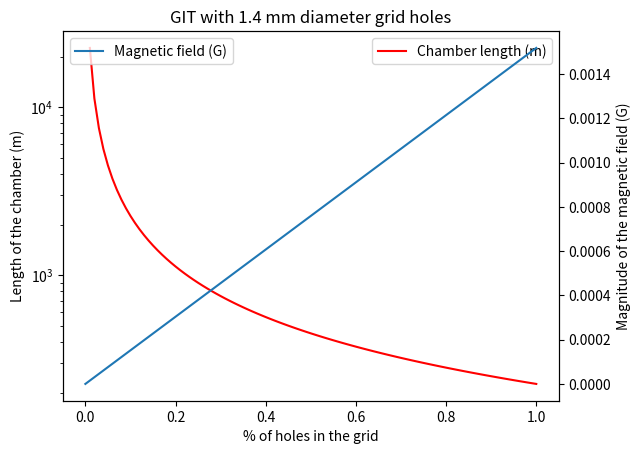
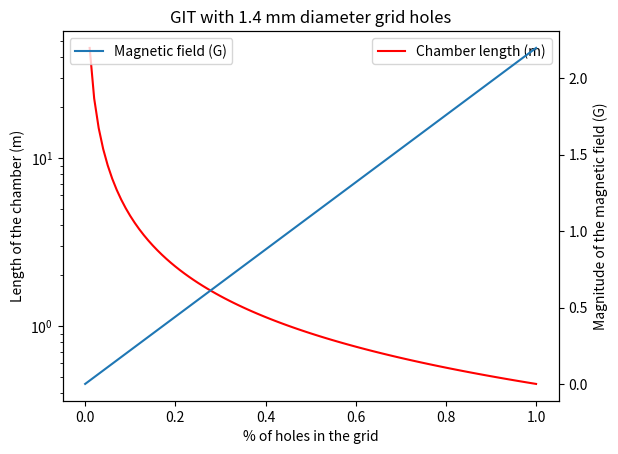
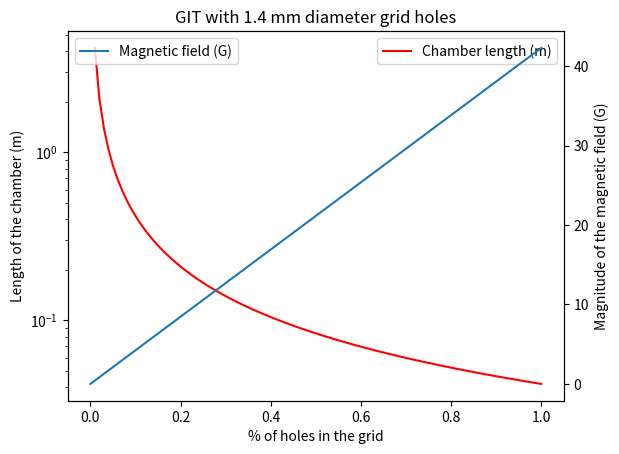

Python code for these plots, in order:
# -*- coding: utf-8 -*-
"""
Created on Tue Apr 11 21:08:29 2023

@author: DECLINE
"""

import numpy as np
import matplotlib.pyplot as plt

# Gridded Ion Thruster Designer

# General performances
P_input = 1e3 # W
Isp = 3000 # s
eta = 0.75 # Efficiency %

# Physical constants
g0 = 9.81 # Gravitational acceleration (m/s^2)
e = 1.602e-19 # Elementary charge (C)
epsilon0 = 8.854e-12 # Vacuum permittivity (F/m)
kB = 1.38e-23 # Boltzmann constant m^2*kg/(K*s^2)
me = 9.11e-31 # Mass of the electron (kg)

# Design choices
eta_holes = 0.82 # % of holes in the grid
d_holes = 1.4e-3 # Holes diameter (m)
Ti = 400 # Temperature of the ions (K)
Te = 4.5 # Temperature of the electrons (eV)

# Choice of propellant

prop = ['Helium', 'Argon', 'Xenon']

# Helium
m_He = 4 # amu

# Argon
m_Ar = 39.948 # amu

# Xenon
m_Xe = 131.3 # amu

# LXcat data

# Helium
sigma_s_He = 2e-21 # Scaterring cross-section (m^2)
sigma_i_He = 2.5e-21 # Ionisation cross-section (m^2)

# Argon
sigma_s_Ar = 1e-20 # Scaterring cross-section (m^2)
sigma_i_Ar = 2e-20 # Ionisation cross-section (m^2)

# Xenon
sigma_s_Xe = 1e-20 # Scaterring cross-section (m^2)
sigma_i_Xe = 6e-20 # Ionisation cross-section (m^2)

m_prop = [m_He, m_Ar, m_Xe]
sigma_ioniz = [sigma_i_He, sigma_i_Ar, sigma_i_Xe]
sigma_scatter = [sigma_s_He, sigma_s_Ar, sigma_s_Xe]

eta_holes = np.arange(0,101e-2,1e-2)

for i in range(len(prop)):
    L = []
    B = []
    for k in range(len(eta_holes)):
        vi = g0*Isp # Exhaust velocity (m/s)
        P_meca = eta*P_input # Mechanical power (W)
        mi = m_prop[i]*1.66e-27 # Mass of the ion (kg)
        Vp = 1/(2*e)*mi*vi**2 # Potential bewteen first grid and infinity (V)
        mi_dot = 2*P_meca/vi**2 # Mass flow rate (kg/s)
        T = mi_dot*vi # Thrust (N)
        I = mi_dot*e/mi # Total current (A)
        j = (4*epsilon0/9)*np.sqrt(2*e/mi)*Vp**(3/2)/d_holes**2 # Current density (A/m^2)
        j_true = j*eta_holes[k] # Current density that passes through the holes
        S = I/j_true # Grid surface (m^2)
        d = np.sqrt(4*S/np.pi) # Grid diameter (m)
        r = d/2 # Grid radius (m)
        vi_th = np.sqrt(8*kB*Ti/(np.pi*mi)) # Ions thermal velocity (m/s)
        ve_th = np.sqrt(8*e*Te/(np.pi*me)) # Electrons thermal velocity (m/s)
        kc_ioniz = sigma_ioniz[i]*ve_th # m^3/s
        kc_scatter = sigma_scatter[i]*ve_th # m^3/s
        n_ion = mi_dot/(mi*vi_th*S) # Ion density (m^-3)
        lambda_ioniz = vi_th/(sigma_ioniz[i]*ve_th*n_ion) # Ionisation mean free path (m)
        lambda_scatter = vi_th/(sigma_scatter[i]*ve_th*n_ion) # Scattering mean free path (m)
        L.append(2*lambda_scatter) # Approximate chamber length (m)
        
        # The magnetic field must be such that Be<B<Bi
        Be = me*ve_th/(e*L[k])*1e4 # Gauss
        Bi = mi*vi_th/(e*L[k])*1e4
        B.append((Be+Bi)/2) # Gauss

    fig, ax1=plt.subplots()
    
    plt.title('GIT with 1.4 mm diameter grid holes')
    ax1.plot(eta_holes,L,label='Chamber length (m)',c='r')
    ax1.set_xlabel('% of holes in the grid')
    ax1.set_ylabel('Length of the chamber (m)')
    plt.yscale('log')
    plt.legend()
    ax2=ax1.twinx()
    ax2.plot(eta_holes,B,label='Magnetic field (G)')
    ax2.set_ylabel('Magnitude of the magnetic field (G)')
    plt.legend()
